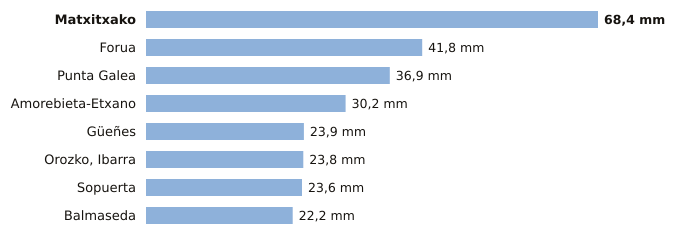

The file beside this chart, header and first rows:
estacion, provincia, indicativo, mm_6_dias_anteriores, mm_hoy, mm_7_dias, horas_de_hoy
Matxitxako, Bizkaia, 1057B, 68.4, 0.0, 68.4, 3
Forua, Bizkaia, 1056K, 41.8, 0.0, 41.8, 3
Punta Galea, Bizkaia, 1059X, 36.9, 0.0, 36.9, 3
Amorebieta-Etxano, Bizkaia, 1074C, 30.2, 0.0, 30.2, 3
Güeñes, Bizkaia, 1078I, 23.9, 0.0, 23.9, 3
Orozko, Ibarra, Bizkaia, 1064L, 23.8, 0.0, 23.8, 3
Sopuerta, Bizkaia, 1083B, 23.6, 0.0, 23.6, 3
Balmaseda, Bizkaia, 1078C, 22.2, 0.0, 22.2, 3
